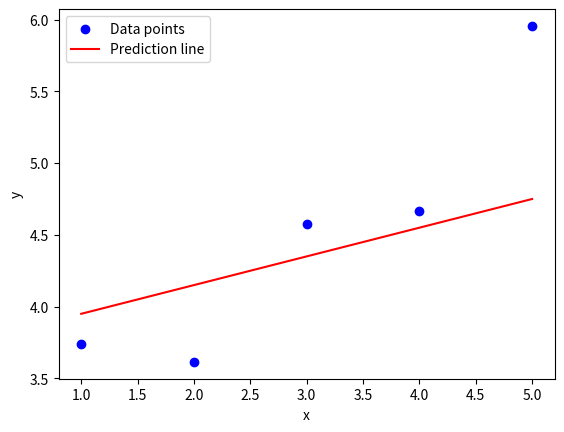

The matplotlib source for this figure:
# **************************************************************************** #
#                                                                              #
#                                                         :::      ::::::::    #
#    plot.py                                            :+:      :+:    :+:    #
#                                                     +:+ +:+         +:+      #
# [redacted]
#                                                 +#+#+#+#+#+   +#+            #
# [redacted]
# [redacted]
#                                                                              #
# **************************************************************************** #

import numpy as np
import matplotlib.pyplot as plt

def plot(x, y, theta):
	y_pred = theta[0] + theta[1] * x
	plt.scatter(x, y, color='blue', label='Data points')
	plt.plot(x, y_pred, color='red', label='Prediction line')
	plt.xlabel('x')
	plt.ylabel('y')
	plt.legend()
	plt.show()

if __name__=="__main__":
	import numpy as np
	x = np.arange(1,6)
	y = np.array([3.74013816, 3.61473236, 4.57655287, 4.66793434, 5.95585554])
	# Example 1:
	theta1 = np.array([[4.5],[-0.2]])
	# plot(x, y, theta1)

	# Example 2:
	theta2 = np.array([[3.75],[0.2]])
	plot(x, y, theta2)

	# Example 3:
	theta3 = np.array([[3],[0.3]])
	# plot(x, y, theta3)